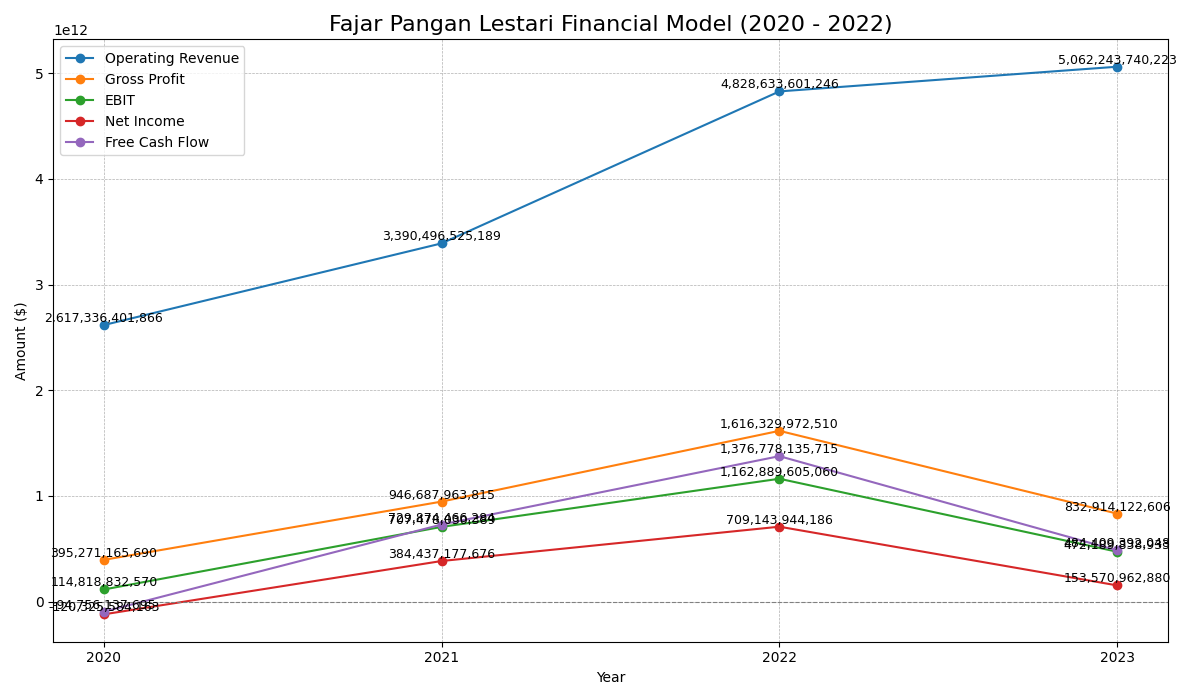

Data behind this chart, as committed beside it:
, index, 2023, 2022, 2021, 2020
0, EBIT, 472189838933, 1162889605060, 707478030389, 114818832570
1, Net Income, 153570962880, 709143944186, 384437177676, -120325584163
2, Gross Profit, 832914122606, 1616329972510, 946687963815, 395271165690
3, Operating Revenue, 5062243740223, 4828633601246, 3390496525189, 2617336401866
4, Free Cash Flow, 484409392048, 1376778135715, 729874466284, -94756137695
